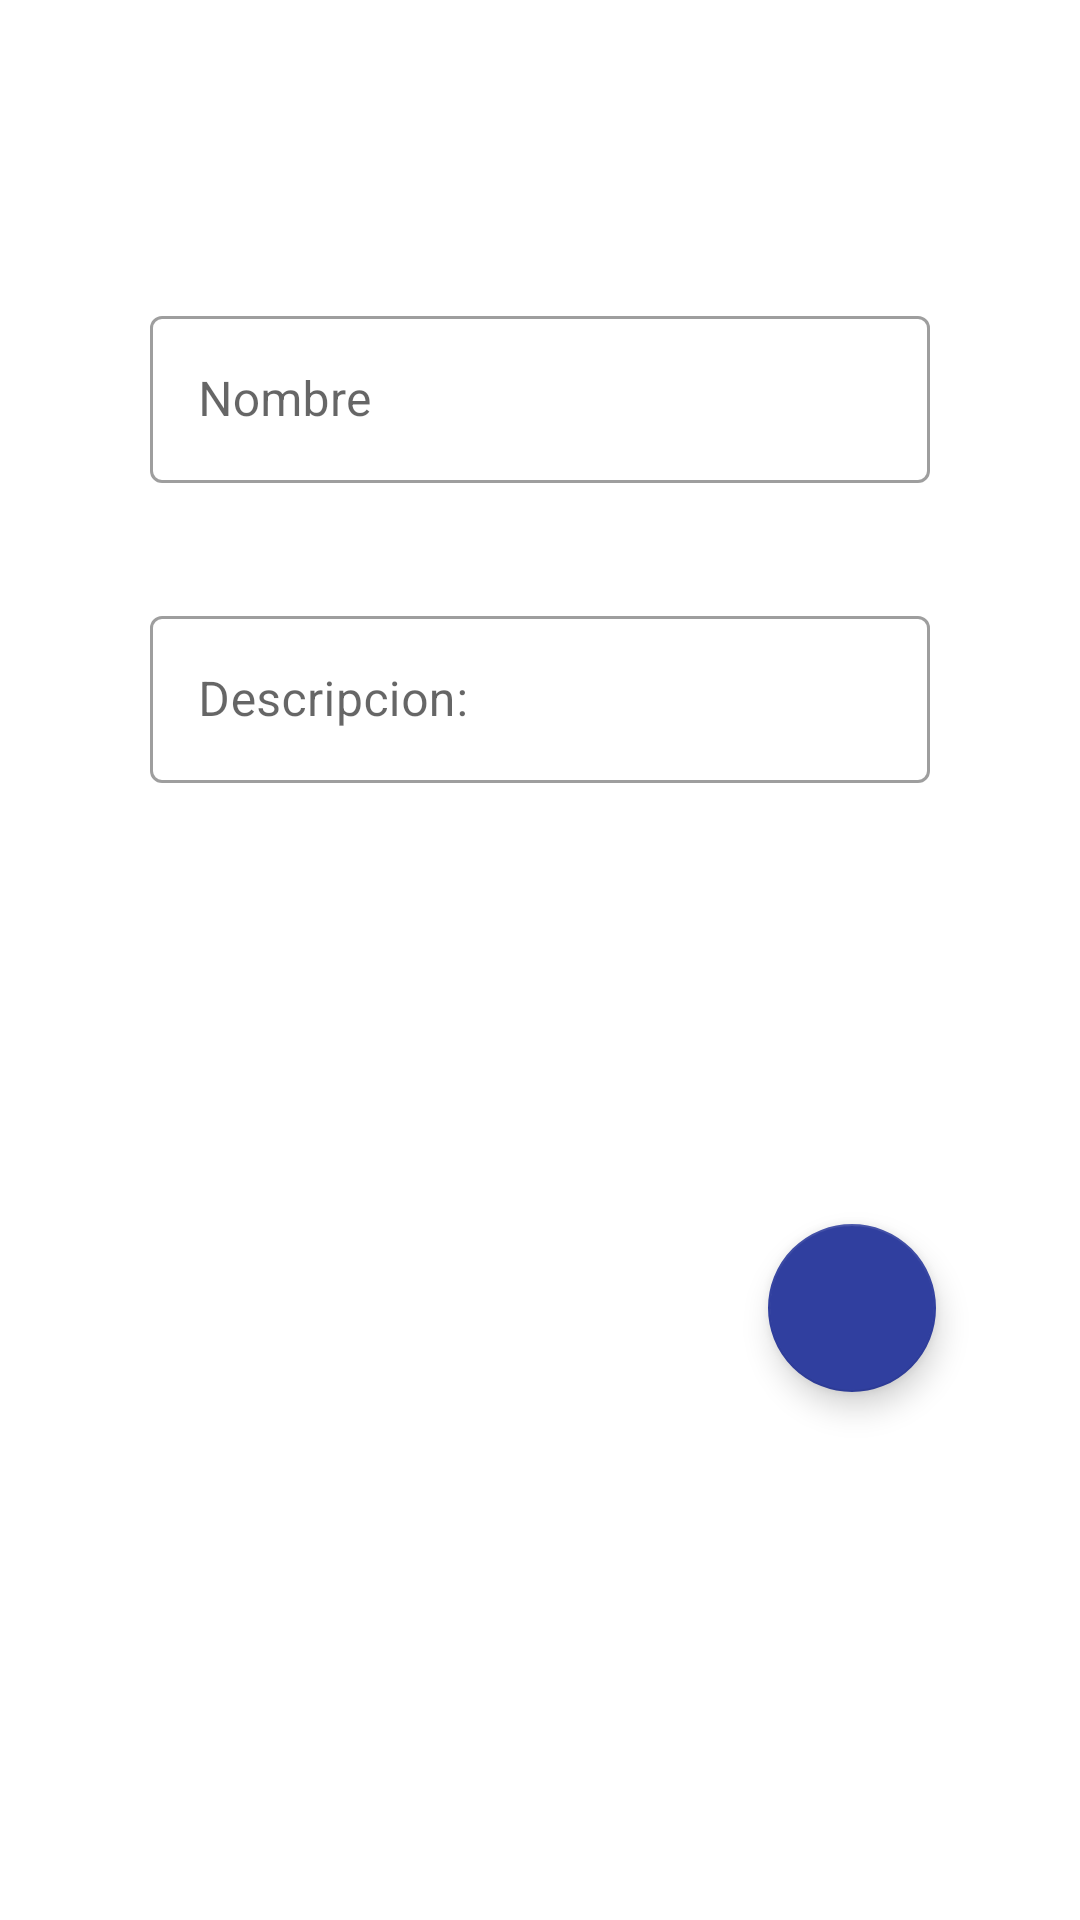

Write the Android layout XML for this screen, with the resource values it uses.
<!-- AndroidManifest.xml: application theme Theme.Cascaron -->
<!-- res/layout/fragment_agrupacion_manage.xml -->
<?xml version="1.0" encoding="utf-8"?>
<androidx.constraintlayout.widget.ConstraintLayout xmlns:android="http://schemas.android.com/apk/res/android"
    xmlns:tools="http://schemas.android.com/tools"
    android:layout_width="match_parent"
    android:layout_height="match_parent"
    xmlns:app="http://schemas.android.com/apk/res-auto"
    tools:context=".ui.listaAgrupacion.ManageAgrupacion.AgrupacionManageFragment">

    <androidx.constraintlayout.widget.Guideline
        android:id="@+id/gdStart2"
        android:layout_width="wrap_content"
        android:layout_height="wrap_content"
        android:orientation="vertical"
        app:layout_constraintGuide_begin="50dp" />


    <androidx.constraintlayout.widget.Guideline
        android:id="@+id/gdMiddle2"
        android:layout_width="wrap_content"
        android:layout_height="wrap_content"
        android:orientation="vertical"
        app:layout_constraintGuide_end="100dp" />

    <androidx.constraintlayout.widget.Guideline
        android:id="@+id/gdEnd2"
        android:layout_width="wrap_content"
        android:layout_height="wrap_content"
        android:orientation="vertical"
        app:layout_constraintGuide_end="50dp" />

    <com.google.android.material.textfield.TextInputLayout
        android:id="@+id/tilNombre"
        android:layout_width="0dp"
        android:layout_height="wrap_content"
        android:layout_marginTop="@dimen/top_add_agrupacion"
        style="@style/Widget.MaterialComponents.TextInputLayout.OutlinedBox"
        app:layout_constraintEnd_toStartOf="@id/gdEnd2"
        app:layout_constraintStart_toEndOf="@id/gdStart2"

        android:hint="@string/nombre"
        app:layout_constraintTop_toTopOf="parent">

        <com.google.android.material.textfield.TextInputEditText
            android:id="@+id/tieNombre"
            android:layout_width="match_parent"
            android:layout_height="match_parent"
            tools:ignore="TextContrastCheck" />
    </com.google.android.material.textfield.TextInputLayout>

    <com.google.android.material.textfield.TextInputLayout
        android:id="@+id/tilDescripcion"
        style="@style/Widget.MaterialComponents.TextInputLayout.OutlinedBox"
        android:layout_width="0dp"
        android:layout_height="wrap_content"
        android:layout_marginTop="@dimen/top_add_agrupacion"
        android:hint="@string/tvDescripcion"
        app:layout_constraintEnd_toStartOf="@id/gdEnd2"

        app:layout_constraintStart_toEndOf="@id/gdStart2"
        app:layout_constraintTop_toTopOf="@id/tilNombre">

        <com.google.android.material.textfield.TextInputEditText
            android:id="@+id/tieDescripcion"
            android:layout_width="match_parent"
            android:layout_height="match_parent"
            tools:ignore="TextContrastCheck" />
    </com.google.android.material.textfield.TextInputLayout>

    <com.google.android.material.floatingactionbutton.FloatingActionButton
        android:id="@+id/floatingActionButton2"
        android:layout_width="64dp"
        android:layout_height="56dp"
        android:layout_marginEnd="48dp"
        android:layout_marginBottom="176dp"
        android:clickable="true"
        android:src="@drawable/ic_check"
        app:layout_constraintBottom_toBottomOf="parent"
        app:layout_constraintEnd_toEndOf="parent"
        tools:ignore="SpeakableTextPresentCheck,ImageContrastCheck" />

</androidx.constraintlayout.widget.ConstraintLayout>
<!-- resources referenced by this layout -->
<resources>
  <dimen name="top_add_agrupacion">100dp</dimen>
  <string name="nombre">Nombre</string>
  <string name="tvDescripcion">Descripcion:</string>
  <style name="Theme.Cascaron" parent="Theme.MaterialComponents.DayNight.NoActionBar">
          
          <item name="colorPrimary">@color/colorPrincipal</item>
          <item name="colorPrimaryVariant">@color/purple_700</item>
          <item name="colorOnPrimary">@color/white</item>
          
          <item name="colorSecondary">@color/purple_700</item>
          <item name="colorSecondaryVariant">@color/teal_700</item>
          <item name="colorOnSecondary">@color/black</item>
          
  
          <item name="android:statusBarColor" tools:targetApi="l">?attr/colorPrimaryVariant</item>
          
      </style>
  <color name="colorPrincipal">#00B7FF</color>
  <color name="purple_700">#303F9F</color>
  <color name="white">#FFFFFFFF</color>
  <color name="teal_700">#FF018786</color>
  <color name="black">#FF000000</color>
</resources>
